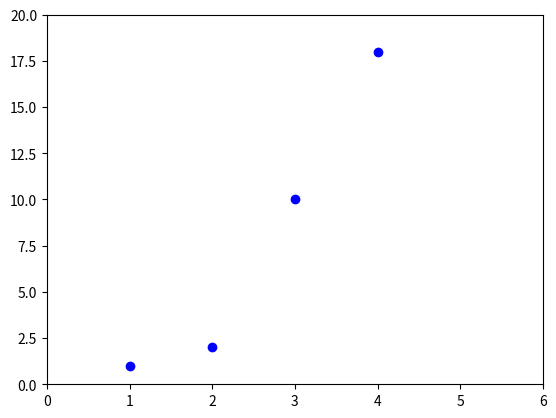

Recreate this plot in Python.
import matplotlib.pyplot as plt

x=[1,2,3,4]
y=[1,2,10,18]
Axis=[0,6,0,20]
plt.axis(Axis)
plt.scatter(x,y,color='b')
plt.show()
